5-way image classification set "dataset" from GitHub (martinsaxa/jute-disease-dataset); label vocabulary: dieback, fresh, holed, mosaic, stem soft rot.

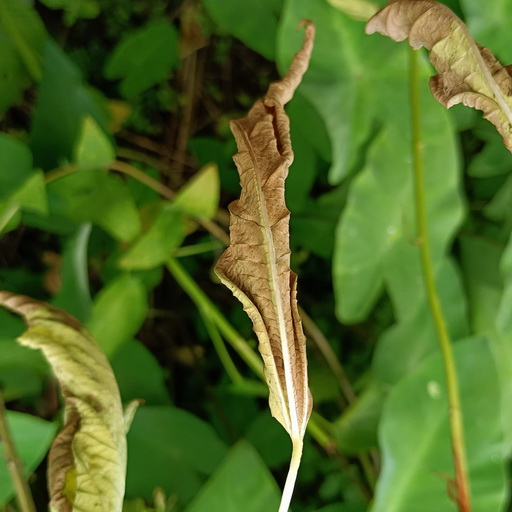
Label: dieback

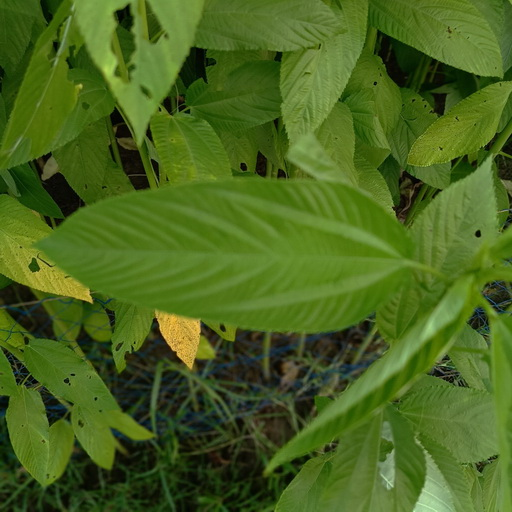
Label: fresh

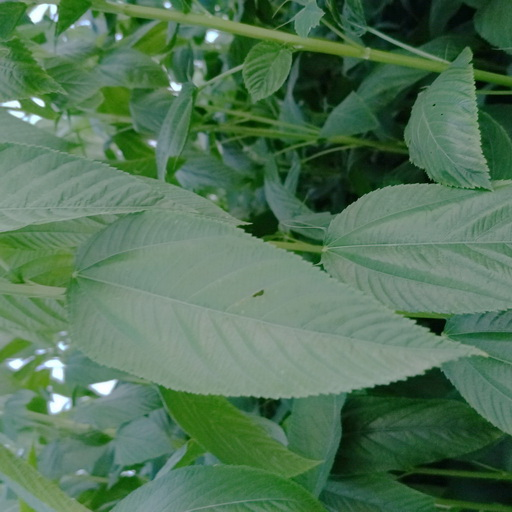
Label: fresh

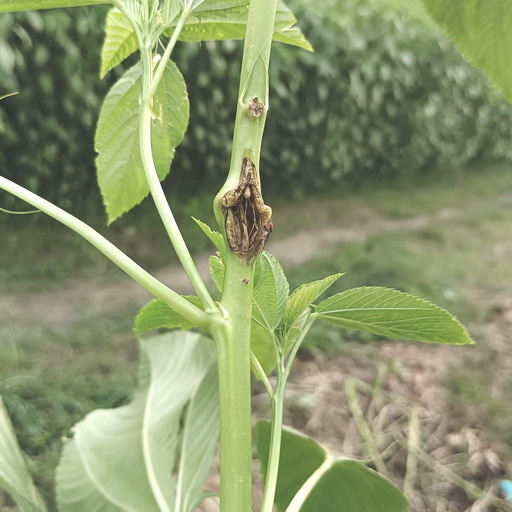
Label: stem soft rot

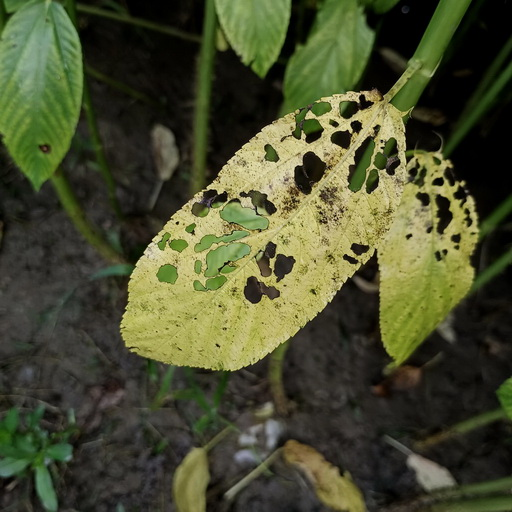
Label: mosaic

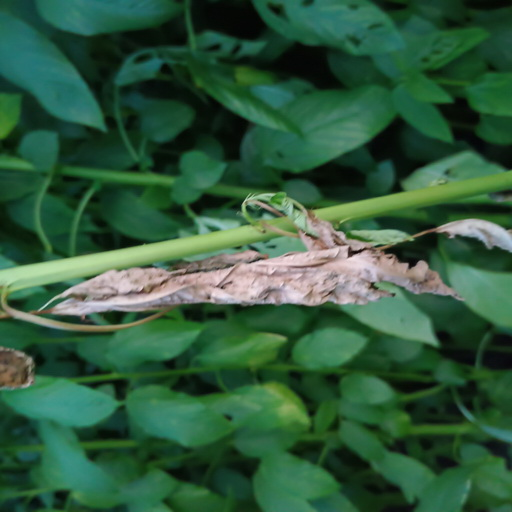
Label: holed
